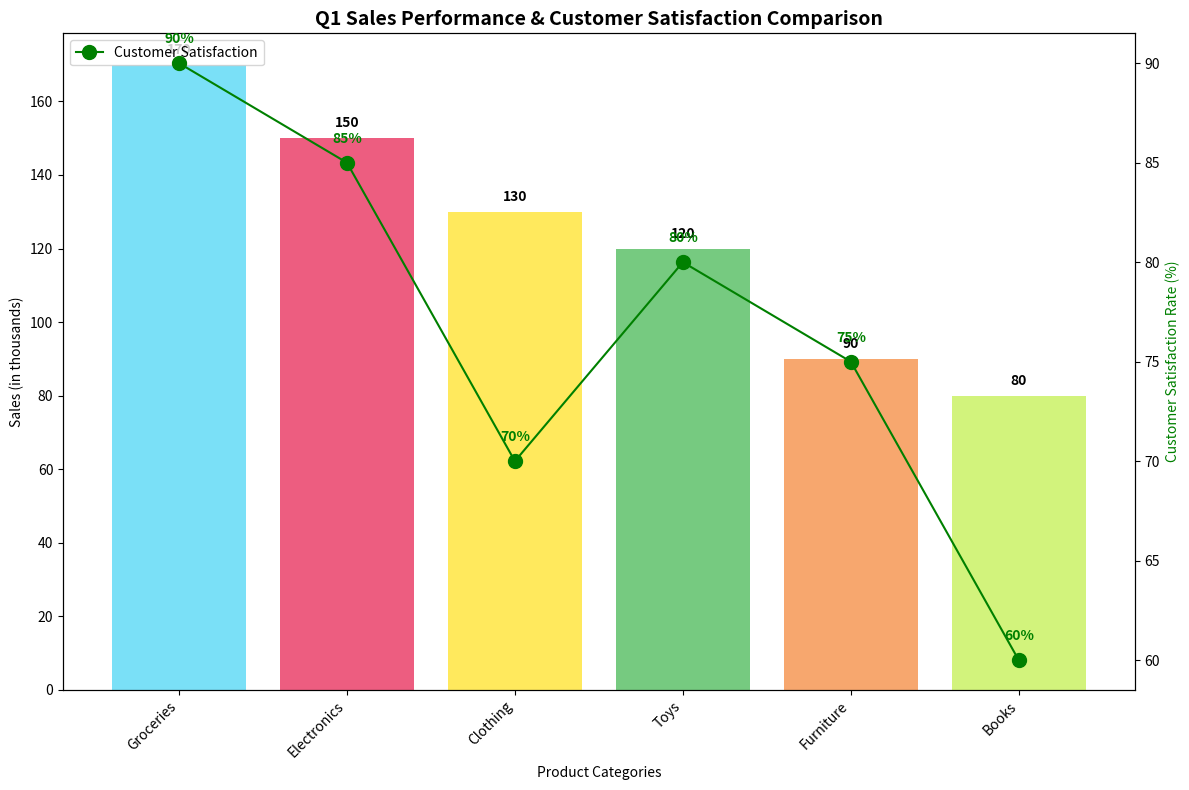

This figure's Python source:
import matplotlib.pyplot as plt
import numpy as np

categories = ['Electronics', 'Furniture', 'Clothing', 'Books', 'Toys', 'Groceries']
sales = [150, 90, 130, 80, 120, 170]
satisfaction_rates = [85, 75, 70, 60, 80, 90]

# Sorting the data in descending order of sales
sorted_indices = np.argsort(sales)[::-1]
categories = [categories[i] for i in sorted_indices]
sales = [sales[i] for i in sorted_indices]
satisfaction_rates = [satisfaction_rates[i] for i in sorted_indices]

colors = ['#e6194B', '#f58231', '#ffe119', '#bfef45', '#3cb44b', '#42d4f4']
colors = [colors[i] for i in sorted_indices]

fig, ax1 = plt.subplots(figsize=(12, 8))
x_pos = np.arange(len(categories))

bars1 = ax1.bar(x_pos, sales, color=colors, alpha=0.7, label='Sales (in thousands)')
ax1.set_xlabel('Product Categories')
ax1.set_ylabel('Sales (in thousands)', color='black')
ax1.set_title('Q1 Sales Performance & Customer Satisfaction Comparison', fontsize=14, fontweight='bold')
ax1.set_xticks(x_pos)
ax1.set_xticklabels(categories, rotation=45, ha='right')

ax2 = ax1.twinx()
line2, = ax2.plot(x_pos, satisfaction_rates, 'o-', color='green', label='Customer Satisfaction', markersize=10)
ax2.set_ylabel('Customer Satisfaction Rate (%)', color='green')

for i, v in enumerate(sales):
    ax1.text(i, v + 3, f"{v}", ha='center', fontweight='bold')

for i, v in enumerate(satisfaction_rates):
    ax2.text(i, v + 1, f"{v}%", ha='center', fontweight='bold', color='green')

lns = [bars1[0], line2]
labs = [l.get_label() for l in lns]
ax1.legend(lns, labs, loc='upper left')

fig.tight_layout()
plt.show()
